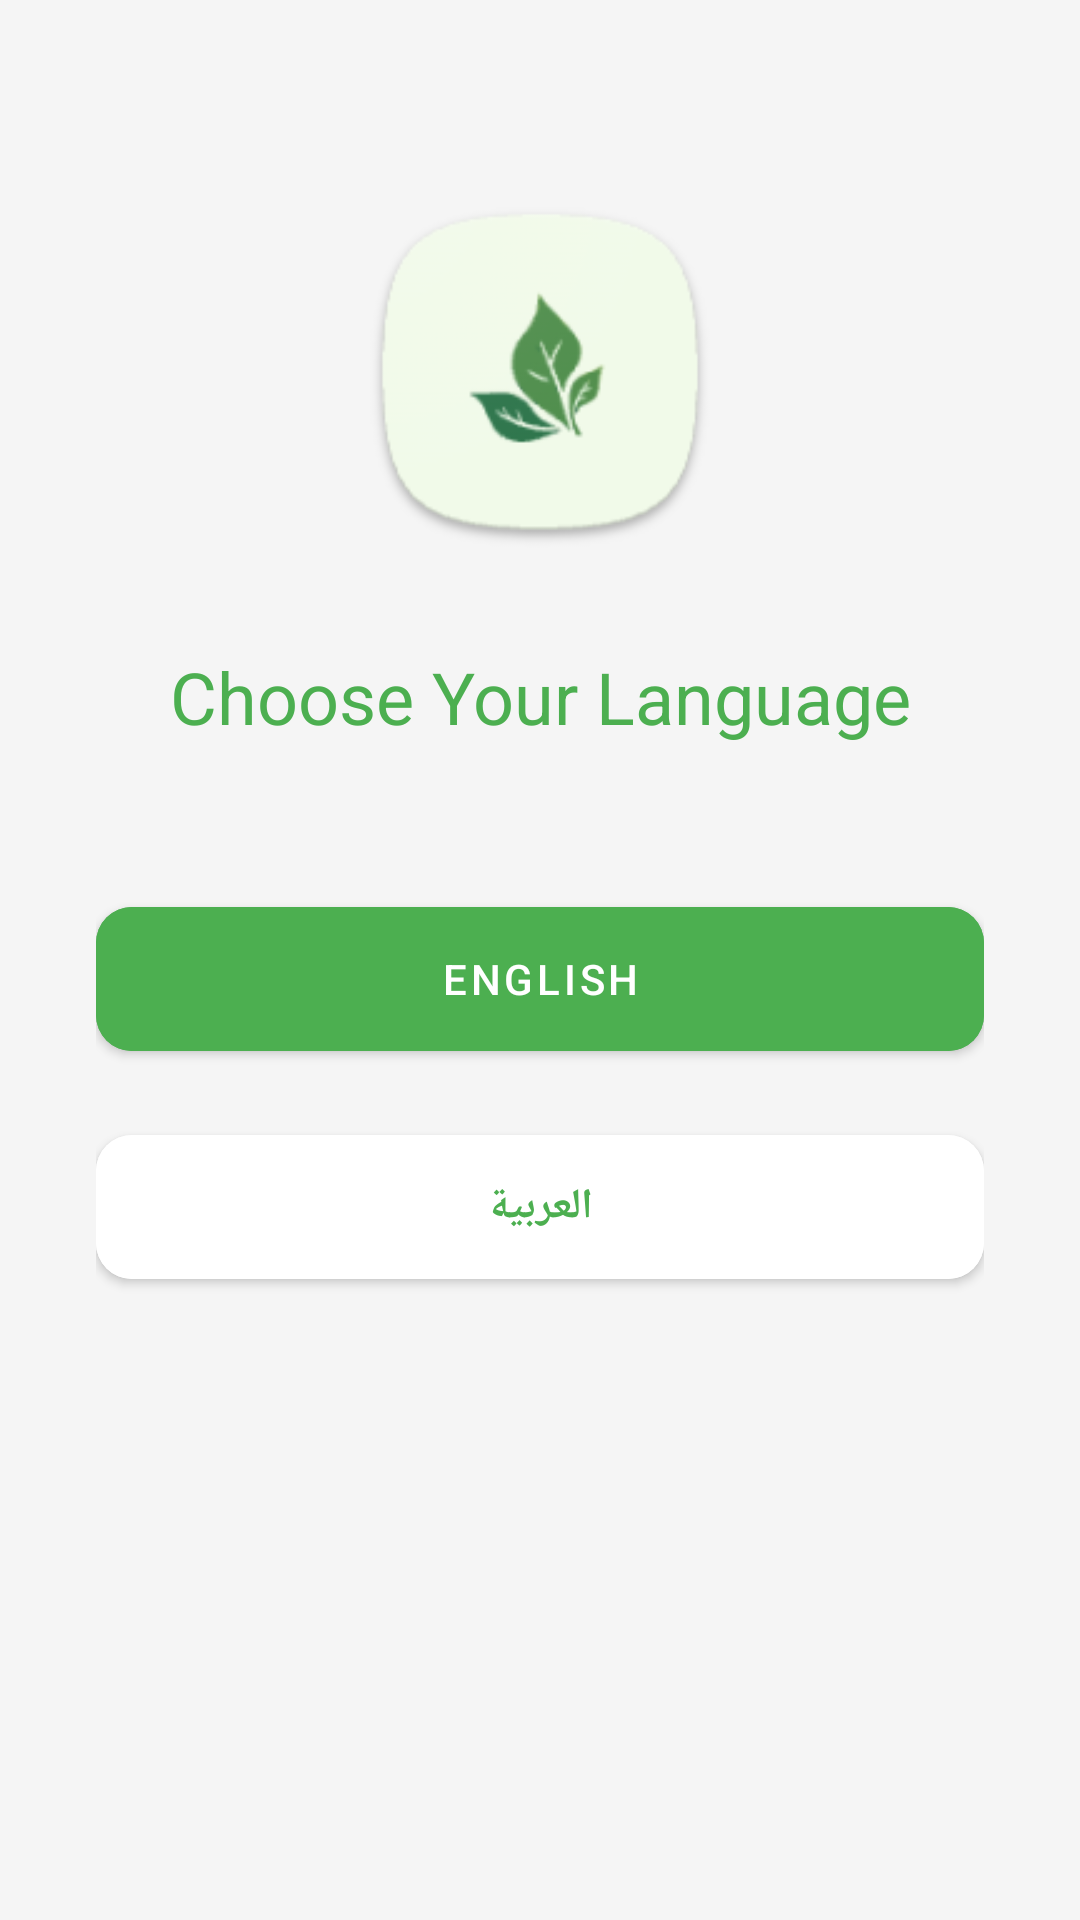

Write the Android layout XML for this screen, with the resource values it uses.
<!-- AndroidManifest.xml: activity theme Theme.GreenAlert.NoActionBar -->
<!-- res/layout/activity_language_selection.xml -->
<?xml version="1.0" encoding="utf-8"?>
<androidx.constraintlayout.widget.ConstraintLayout xmlns:android="http://schemas.android.com/apk/res/android"
    xmlns:app="http://schemas.android.com/apk/res-auto"
    xmlns:tools="http://schemas.android.com/tools"
    android:layout_width="match_parent"
    android:layout_height="match_parent"
    android:background="@color/grey_100" 
    tools:context=".LanguageSelectionActivity">

    <ImageView
        android:id="@+id/imageViewLogoLanguage"
        android:layout_width="120dp"
        android:layout_height="120dp"
        android:layout_marginTop="64dp"

        android:src="@mipmap/ic_launcher"
        app:layout_constraintTop_toTopOf="parent"
        app:layout_constraintStart_toStartOf="parent"
        app:layout_constraintEnd_toEndOf="parent"
        android:contentDescription="@string/app_name" />

    <TextView
        android:id="@+id/textViewLanguageTitle"
        android:layout_width="wrap_content"
        android:layout_height="wrap_content"
        android:layout_marginTop="32dp"
        android:text="@string/title_activity_language_selection"
        android:textAppearance="@style/TextAppearance.MaterialComponents.Headline5"
        android:textColor="@color/light_green"
        app:layout_constraintTop_toBottomOf="@+id/imageViewLogoLanguage"
        app:layout_constraintStart_toStartOf="parent"
        app:layout_constraintEnd_toEndOf="parent" />

    <LinearLayout
        android:layout_width="0dp"
        android:layout_height="wrap_content"
        android:orientation="vertical"
        android:layout_marginStart="32dp"
        android:layout_marginEnd="32dp"
        android:layout_marginTop="48dp"
        app:layout_constraintTop_toBottomOf="@+id/textViewLanguageTitle"
        app:layout_constraintStart_toStartOf="parent"
        app:layout_constraintEnd_toEndOf="parent">

        <com.google.android.material.button.MaterialButton
            android:id="@+id/buttonEnglish"
            style="@style/Widget.MaterialComponents.Button"
            android:layout_width="match_parent"
            android:layout_height="60dp"
            android:text="@string/language_english"
            android:backgroundTint="@color/green_500"
            app:cornerRadius="12dp"
            android:textColor="@color/white"
            android:layout_marginBottom="16dp" />

        <com.google.android.material.button.MaterialButton
            android:id="@+id/buttonArabic"
            style="@style/Widget.MaterialComponents.Button"
            android:layout_width="match_parent"
            android:layout_height="60dp"
            android:text="@string/language_arabic"
            android:backgroundTint="@color/white"
            app:cornerRadius="12dp"
            android:textStyle="bold"
            android:textColor="@color/green_500" />
    </LinearLayout>

</androidx.constraintlayout.widget.ConstraintLayout>
<!-- resources referenced by this layout -->
<resources>
  <color name="green_500">#4CAF50</color>
  <color name="grey_100">#F5F5F5</color>
  <color name="light_green">#4CAF50</color>
  <color name="white">#FFFFFFFF</color>
  <!-- mipmap ic_launcher: png bitmap (mipmap-hdpi, 4308 bytes) -->
  <string name="app_name">Green Alert</string>
  <string name="language_arabic">العربية</string>
  <string name="language_english">English</string>
  <string name="title_activity_language_selection">Choose Your Language</string>
  <style name="Theme.GreenAlert.NoActionBar">
          <item name="windowActionBar">false</item>
          <item name="windowNoTitle">true</item>
      </style>
</resources>
